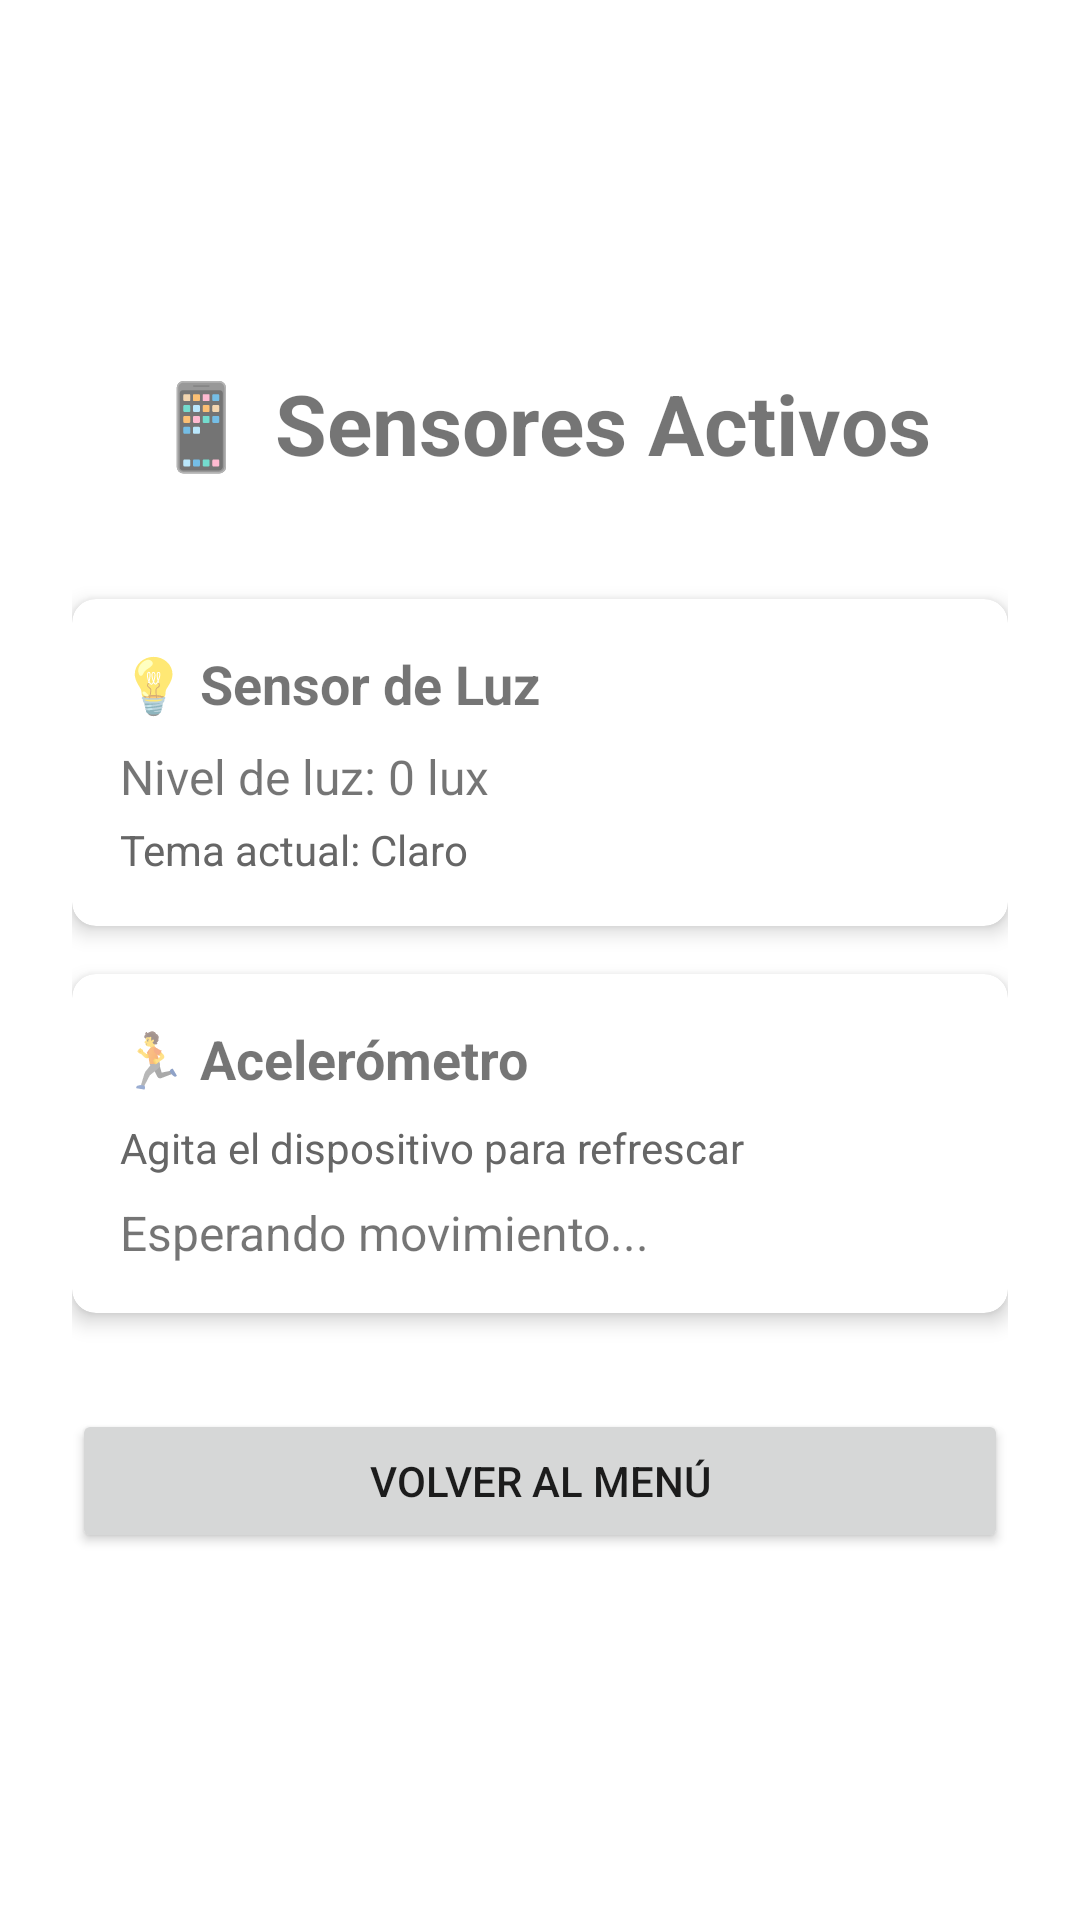

Write the Android layout XML for this screen, with the resource values it uses.
<!-- AndroidManifest.xml: application theme Theme.AppPaises -->
<!-- res/layout/activity_sensores.xml -->
<?xml version="1.0" encoding="utf-8"?>
<LinearLayout xmlns:android="http://schemas.android.com/apk/res/android"
    android:layout_width="match_parent"
    android:layout_height="match_parent"
    android:orientation="vertical"
    android:padding="24dp"
    android:gravity="center">

    <TextView
        android:layout_width="wrap_content"
        android:layout_height="wrap_content"
        android:text="📱 Sensores Activos"
        android:textSize="28sp"
        android:textStyle="bold"
        android:layout_marginBottom="40dp"/>

    
    <androidx.cardview.widget.CardView
        android:layout_width="match_parent"
        android:layout_height="wrap_content"
        android:layout_marginBottom="16dp"
        app:cardElevation="4dp"
        app:cardCornerRadius="8dp"
        xmlns:app="http://schemas.android.com/apk/res-auto">
        <LinearLayout android:layout_width="match_parent" android:layout_height="wrap_content" android:orientation="vertical" android:padding="16dp">
            <TextView android:text="💡 Sensor de Luz" android:textSize="18sp" android:textStyle="bold" android:layout_width="wrap_content" android:layout_height="wrap_content"/>
            <TextView android:id="@+id/tvLuz" android:text="Nivel de luz: 0 lux" android:textSize="16sp" android:layout_marginTop="8dp" android:layout_width="wrap_content" android:layout_height="wrap_content"/>
            <TextView android:id="@+id/tvTema" android:text="Tema actual: Claro" android:textSize="14sp" android:textColor="#666" android:layout_marginTop="4dp" android:layout_width="wrap_content" android:layout_height="wrap_content"/>
        </LinearLayout>
    </androidx.cardview.widget.CardView>

    
    <androidx.cardview.widget.CardView
        android:layout_width="match_parent"
        android:layout_height="wrap_content"
        android:layout_marginBottom="16dp"
        app:cardElevation="4dp"
        app:cardCornerRadius="8dp"
        xmlns:app="http://schemas.android.com/apk/res-auto">
        <LinearLayout android:layout_width="match_parent" android:layout_height="wrap_content" android:orientation="vertical" android:padding="16dp">
            <TextView android:text="🏃 Acelerómetro" android:textSize="18sp" android:textStyle="bold" android:layout_width="wrap_content" android:layout_height="wrap_content"/>
            <TextView android:text="Agita el dispositivo para refrescar" android:textSize="14sp" android:textColor="#666" android:layout_marginTop="8dp" android:layout_width="wrap_content" android:layout_height="wrap_content"/>
            <TextView android:id="@+id/tvAcelerometro" android:text="Esperando movimiento..." android:textSize="16sp" android:layout_marginTop="8dp" android:layout_width="wrap_content" android:layout_height="wrap_content"/>
        </LinearLayout>
    </androidx.cardview.widget.CardView>

    <Button
        android:id="@+id/btnVolverMenu"
        android:layout_width="match_parent"
        android:layout_height="wrap_content"
        android:text="Volver al Menú"
        android:layout_marginTop="16dp"/>

</LinearLayout>
<!-- resources referenced by this layout -->
<resources>
  <style name="Theme.AppPaises" parent="Theme.MaterialComponents.DayNight.DarkActionBar">
          <item name="colorPrimary">@color/purple_500</item>
          <item name="colorPrimaryVariant">@color/purple_700</item>
          <item name="colorOnPrimary">@color/white</item>
          <item name="colorSecondary">@color/teal_200</item>
          <item name="colorSecondaryVariant">@color/teal_700</item>
          <item name="colorOnSecondary">@color/black</item>
      </style>
  <!-- not gathered from this repository: default colours our renderer supplied (Android Studio template values) -->
  <color name="purple_500">#FF6200EE</color>
  <color name="purple_700">#FF3700B3</color>
  <color name="teal_200">#FF03DAC5</color>
  <color name="teal_700">#FF018786</color>
  <color name="black">#FF000000</color>
  <color name="white">#FFFFFFFF</color>
</resources>
